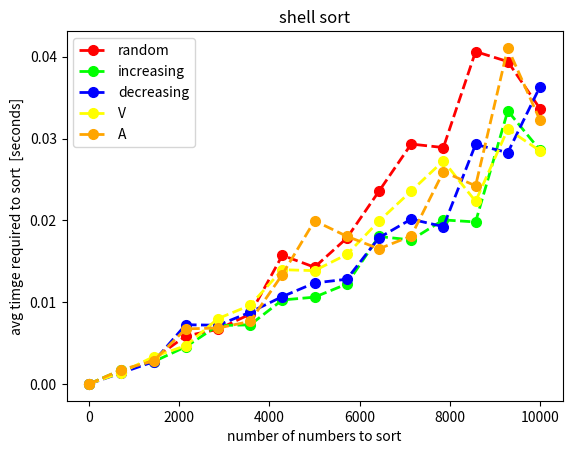

Python code for this plot:
import matplotlib.pyplot as plt

I = [(1.0, 2.900000026784255e-06), (715.2142857142857, 0.0017144125000072563), (1429.4285714285713, 0.002714074999971672), (2143.642857142857, 0.004544525000085287), (2857.8571428571427, 0.007133212500150421), (3572.0714285714284, 0.00722602499996583), (4286.285714285714, 0.010267737499930263), (5000.5, 0.010608574999992015), (5714.714285714285, 0.01221243750001122), (6428.928571428571, 0.018030625000164946), (7143.142857142857, 0.017601787500098), (7857.357142857142, 0.020052275000011832), (8571.571428571428, 0.019804012500117096), (9285.785714285714, 0.033380899999883695), (10000.0, 0.02856761250012596)] 
R = [(1.0, 2.612500054510747e-06), (715.2142857142857, 0.0014819125000826716), (1429.4285714285713, 0.0030300249999868356), (2143.642857142857, 0.0058598874999233885), (2857.8571428571427, 0.006673012500073128), (3572.0714285714284, 0.008534337500009315), (4286.285714285714, 0.01572482499994976), (5000.5, 0.014271187499957705), (5714.714285714285, 0.017820124999957443), (6428.928571428571, 0.02355762499996672), (7143.142857142857, 0.0293263875000207), (7857.357142857142, 0.028899524999985715), (8571.571428571428, 0.04063316250000071), (9285.785714285714, 0.03941001250007048), (10000.0, 0.03365003749991047)] 
A = [(1.0, 2.574999882654083e-06), (715.2142857142857, 0.0017386750000127904), (1429.4285714285713, 0.002809099999922182), (2143.642857142857, 0.0067308625000919164), (2857.8571428571427, 0.006836950000092656), (3572.0714285714284, 0.00763613749995784), (4286.285714285714, 0.013377950000005967), (5000.5, 0.019944087499936813), (5714.714285714285, 0.018056024999964393), (6428.928571428571, 0.016520062499978394), (7143.142857142857, 0.018080274999988433), (7857.357142857142, 0.025945437499899526), (8571.571428571428, 0.024218787499933114), (9285.785714285714, 0.041078637499992965), (10000.0, 0.03223211249985525)] 
V = [(1.0, 2.8124999857936928e-06), (715.2142857142857, 0.001394149999896399), (1429.4285714285713, 0.003321462499968675), (2143.642857142857, 0.004674612499968589), (2857.8571428571427, 0.007987937500161024), (3572.0714285714284, 0.009607112500020776), (4286.285714285714, 0.01396735000002991), (5000.5, 0.013849312500042288), (5714.714285714285, 0.015824837499906153), (6428.928571428571, 0.01989968750007165), (7143.142857142857, 0.02358198749999474), (7857.357142857142, 0.02727426249992959), (8571.571428571428, 0.022321774999909394), (9285.785714285714, 0.031148412499931055), (10000.0, 0.02849863750014947)] 
D = [(1.0, 3.1625000360691047e-06), (715.2142857142857, 0.0013543375000040214), (1429.4285714285713, 0.002709012499963137), (2143.642857142857, 0.007238262500095516), (2857.8571428571427, 0.007175725000024613), (3572.0714285714284, 0.008763137500011453), (4286.285714285714, 0.010678274999975201), (5000.5, 0.012343487499947514), (5714.714285714285, 0.012801500000023225), (6428.928571428571, 0.0178692249999699), (7143.142857142857, 0.02014549999995552), (7857.357142857142, 0.0192334125001139), (8571.571428571428, 0.029282837500147707), (9285.785714285714, 0.028277174999914223), (10000.0, 0.03634506249994729)] 

Rx = [x[0] for x in R]
Ry = [x[1] for x in R]

Ix = [x[0] for x in I]
Iy = [x[1] for x in I]

Dx = [x[0] for x in D]
Dy = [x[1] for x in D]

Vx = [x[0] for x in V]
Vy = [x[1] for x in V]

Ax = [x[0] for x in A]
Ay = [x[1] for x in A]

plt.plot(Rx, Ry, color='#FF0000', linestyle='dashed', label='random',linewidth = 2,
         marker='o', markersize=7) 
plt.plot(Ix, Iy, color='#00FF00', linestyle='dashed',label='increasing',linewidth = 2,
         marker='o',  markersize=7) 
plt.plot(Dx, Dy, color='#0000FF',linestyle='dashed', label='decreasing',linewidth = 2,
         marker='o',  markersize=7)
plt.plot(Vx, Vy, color='#FFFF00', linestyle='dashed',label='V',linewidth = 2,
         marker='o',  markersize=7)
plt.plot(Ax, Ay, color='#FFA500', linestyle='dashed',label='A',linewidth = 2,
         marker='o',  markersize=7)


plt.xlabel('number of numbers to sort')
plt.ylabel("avg timge required to sort  [seconds]")
plt.title('shell sort')
plt.legend()
plt.show()